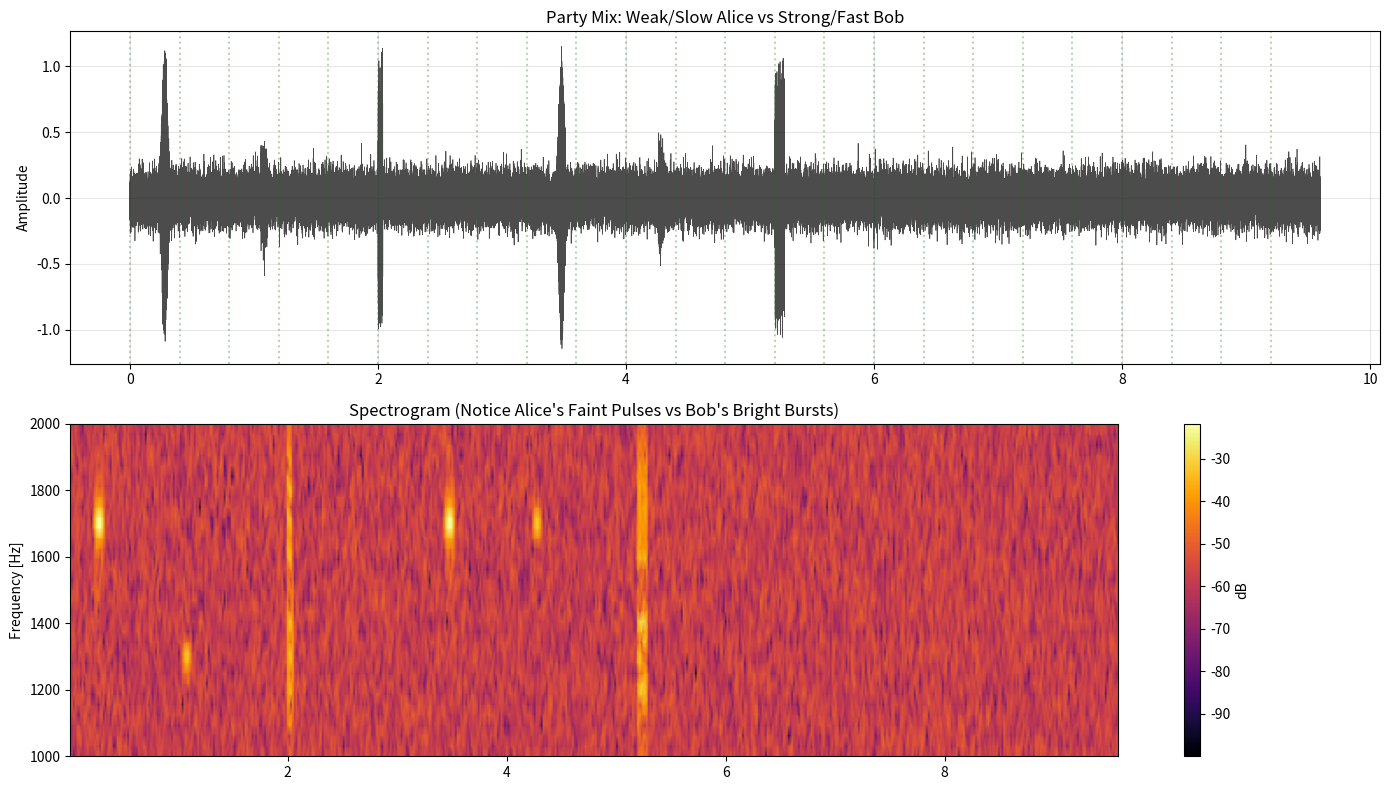

Here is the Python script that generated this plot:
import numpy as np
import matplotlib.pyplot as plt
from scipy import signal
from scipy.io import wavfile
import os

# Ensure data directory exists
os.makedirs('data', exist_ok=True)

SAMPLE_RATE = 8000
CENTER_FREQ = 1500
SPIN_OFFSET = 200

class SpinDigitonModem:
    def __init__(self, fs=SAMPLE_RATE):
        self.fs = fs
        
    def generate_pulse(self, spin='right', sigma=0.01, amplitude=1.0):
        t = np.linspace(-4*sigma, 4*sigma, int(8*sigma*self.fs))
        envelope = np.exp(-t**2 / (2 * sigma**2))
        freq = CENTER_FREQ + SPIN_OFFSET if spin == 'right' else CENTER_FREQ - SPIN_OFFSET
        return amplitude * envelope * np.cos(2 * np.pi * freq * t)

def generate_burst(t, t_start, modem, data_bits, bit_duration, amplitude=1.0):
    sig = np.zeros_like(t)
    current_t = t_start
    sigma = bit_duration / 5.0
    
    for bit in data_bits:
        spin = 'right' if bit == 1 else 'left'
        pulse = modem.generate_pulse(spin, sigma=sigma, amplitude=amplitude)
        
        start_idx = int((current_t + bit_duration/2) * SAMPLE_RATE)
        # Center the pulse in the bit slot
        start_idx -= len(pulse) // 2
        
        if start_idx >= 0 and start_idx + len(pulse) < len(sig):
            sig[start_idx:start_idx+len(pulse)] += pulse
            
        current_t += bit_duration
    return sig

def text_to_bits(text):
    bits = []
    for char in text:
        val = ord(char)
        for i in range(7, -1, -1):
            bits.append((val >> i) & 1)
    return bits

def simulate_party_mix():
    print("--- SPIN DIGITON PARTY MIX SIMULATION ---")
    print("Scenario: Mixed Speed Party with Spin Digiton Modem.")
    print("  1. ALICE (Far/Weak): -10dB SNR. Needs SLOW mode (Standard Pulses).")
    print("  2. BOB (Close/Strong): +20dB SNR. Uses FAST mode (Spin Bursts).")
    print("-" * 60)

    modem = SpinDigitonModem(SAMPLE_RATE)

    cycle_duration = 3.2 
    num_slots = 8
    slot_duration = cycle_duration / num_slots # 0.4s
    
    total_cycles = 3
    total_time = total_cycles * cycle_duration
    
    t = np.linspace(0, total_time, int(total_time * SAMPLE_RATE))
    sig_clean = np.zeros_like(t)
    
    # --- CYCLE 1: MASTER BEACON ---
    print("[0.0s] Cycle 1: Master CQ (Right Spin)")
    pulse_cq = modem.generate_pulse('right', sigma=0.02)
    idx_cq = int(0.2 * SAMPLE_RATE)
    sig_clean[idx_cq:idx_cq+len(pulse_cq)] += pulse_cq
    
    # --- ALICE (SLOW) in Slot 2 ---
    # Alice is weak (0.3 amplitude). She sends a standard pulse (Right Spin) to join.
    print(f"[{slot_duration*2:.2f}s] Slot 2: Alice (Weak) Joins (Standard Pulse)")
    pulse_alice = modem.generate_pulse('left', sigma=0.02, amplitude=0.3)
    idx_alice = int((slot_duration*2 + 0.2) * SAMPLE_RATE)
    sig_clean[idx_alice:idx_alice+len(pulse_alice)] += pulse_alice
    
    # --- BOB (FAST) in Slot 5 ---
    # Bob is strong (1.0). He sends a Fast Burst to join.
    print(f"[{slot_duration*5:.2f}s] Slot 5: Bob (Strong) Joins (Fast Burst)")
    bits_bob_join = [1,0,1,0,1,0,1,0] # 0xAA
    sig_clean += generate_burst(t, slot_duration*5, modem, bits_bob_join, 0.005, amplitude=1.0)
    
    # --- CYCLE 2: MASTER GRANTS ---
    print(f"[{cycle_duration:.2f}s] Cycle 2: Master CQ")
    idx_cq2 = int((cycle_duration + 0.2) * SAMPLE_RATE)
    sig_clean[idx_cq2:idx_cq2+len(pulse_cq)] += pulse_cq
    
    # Master Grants Alice (Slow) in Slot 2
    # Master Grants Bob (Fast) in Slot 5
    
    # --- ALICE SENDS DATA (SLOW) ---
    # Alice sends 1 bit per slot? Or just standard pulses.
    # Let's say she sends "1" (Right Spin) in Slot 2.
    print(f"[{cycle_duration + slot_duration*2:.2f}s] Slot 2: Alice sends Data '1' (Slow)")
    pulse_alice_data = modem.generate_pulse('right', sigma=0.02, amplitude=0.3)
    idx_alice_d = int((cycle_duration + slot_duration*2 + 0.2) * SAMPLE_RATE)
    sig_clean[idx_alice_d:idx_alice_d+len(pulse_alice_data)] += pulse_alice_data
    
    # --- BOB SENDS DATA (FAST) ---
    # Bob sends "HI" in Slot 5.
    print(f"[{cycle_duration + slot_duration*5:.2f}s] Slot 5: Bob sends 'HI' (Fast)")
    bits_hi = text_to_bits("HI")
    sig_clean += generate_burst(t, cycle_duration + slot_duration*5, modem, bits_hi, 0.005, amplitude=1.0)

    # --- NOISE ---
    # We add noise relative to the weak signal.
    # Alice is 0.3. -10dB means Noise Power is 10x Signal Power.
    # Signal Power ~ 0.3^2 = 0.09.
    # Noise Power = 0.9.
    # Noise Amp = sqrt(0.9) = 0.95.
    # This will bury Alice but Bob (1.0) will be visible (SNR ~ 0dB).
    # Let's be kinder for the demo so we can see Alice.
    # Let's say Noise is 0.1 (Alice SNR ~ 10dB, Bob SNR ~ 20dB).
    noise = np.random.normal(0, 0.1, len(t))
    sig_noisy = sig_clean + noise

    # --- SAVE WAV ---
    wav_data = sig_noisy / np.max(np.abs(sig_noisy))
    wavfile.write('data/04_digiton_party_mix_spin.wav', SAMPLE_RATE, (wav_data * 32767).astype(np.int16))
    print("Saved audio to data/04_digiton_party_mix_spin.wav")

    # --- VISUALIZATION ---
    plt.figure(figsize=(14, 8))
    
    plt.subplot(2, 1, 1)
    plt.plot(t, sig_noisy, 'k', linewidth=0.5, alpha=0.7)
    plt.title("Party Mix: Weak/Slow Alice vs Strong/Fast Bob")
    plt.ylabel("Amplitude")
    plt.grid(True, alpha=0.3)
    
    # Draw Slot Boundaries
    for i in range(int(total_cycles * num_slots)):
        plt.axvline(i * slot_duration, color='g', linestyle=':', alpha=0.3)

    plt.subplot(2, 1, 2)
    f, t_spec, Sxx = signal.spectrogram(sig_noisy, SAMPLE_RATE, nperseg=256, noverlap=128)
    plt.pcolormesh(t_spec, f, 10 * np.log10(Sxx + 1e-10), shading='gouraud', cmap='inferno')
    plt.ylabel('Frequency [Hz]')
    plt.ylim(1000, 2000)
    plt.title("Spectrogram (Notice Alice's Faint Pulses vs Bob's Bright Bursts)")
    plt.colorbar(label='dB')
    
    plt.tight_layout()
    plt.savefig('data/04_digiton_party_mix_spin.png')
    print("Saved plot to data/04_digiton_party_mix_spin.png")

if __name__ == "__main__":
    simulate_party_mix()


